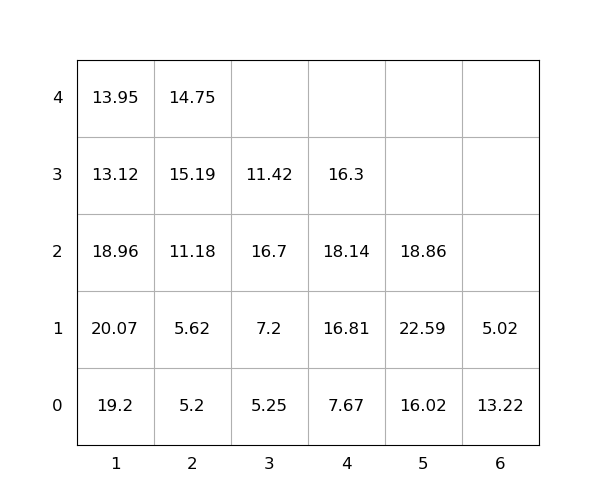

The file beside this chart, header and first rows:
idx, loc_x, loc_y, loc_z, weight, group, score, seq, reloc, size(ft)
1, 6, 0, 0, 13.22, 0, 13.22, 0, 1.0, 20
2, 5, 0, 0, 16.02, 0, 16.02, 0, 1.0, 20
3, 3, 0, 0, 5.25, 0, 5.25, 0, 1.0, 20
4, 1, 0, 0, 19.2, 0, 19.2, 0, 1.0, 20
5, 1, 0, 1, 20.07, 0, 20.07, 0, 1.0, 20
6, 1, 0, 2, 18.96, 0, 18.96, 0, 1.0, 20
7, 1, 0, 3, 13.12, 0, 13.12, 0, 1.0, 20
8, 5, 0, 1, 22.59, 0, 22.59, 1, 1.0, 20
9, 1, 0, 4, 13.95, 0, 13.95, 2, 1.0, 20
10, 3, 0, 1, 7.2, 0, 7.2, 3, 1.0, 20
11, 2, 0, 0, 5.2, 0, 5.2, 4, 1.0, 20
12, 3, 0, 2, 16.7, 0, 16.7, 5, 1.0, 20
13, 4, 0, 0, 7.67, 0, 7.67, 6, 0, 20
14, 2, 0, 1, 5.62, 0, 5.62, 7, 1.0, 20
15, 4, 0, 1, 16.81, 0, 16.81, 8, 1.0, 20
16, 4, 0, 2, 18.14, 0, 18.14, 9, 1.0, 20
17, 4, 0, 3, 16.3, 0, 16.3, 10, 1.0, 20
18, 5, 0, 2, 18.86, 0, 18.86, 11, 1.0, 20
19, 3, 0, 3, 11.42, 0, 11.42, 12, 1.0, 20
20, 2, 0, 2, 11.18, 0, 11.18, 13, 1.0, 20
21, 2, 0, 3, 15.19, 0, 15.19, 14, 1.0, 20
22, 6, 0, 1, 5.02, 0, 5.02, 15, 1.0, 20
23, 2, 0, 4, 14.75, 0, 14.75, 16, 1.0, 20
